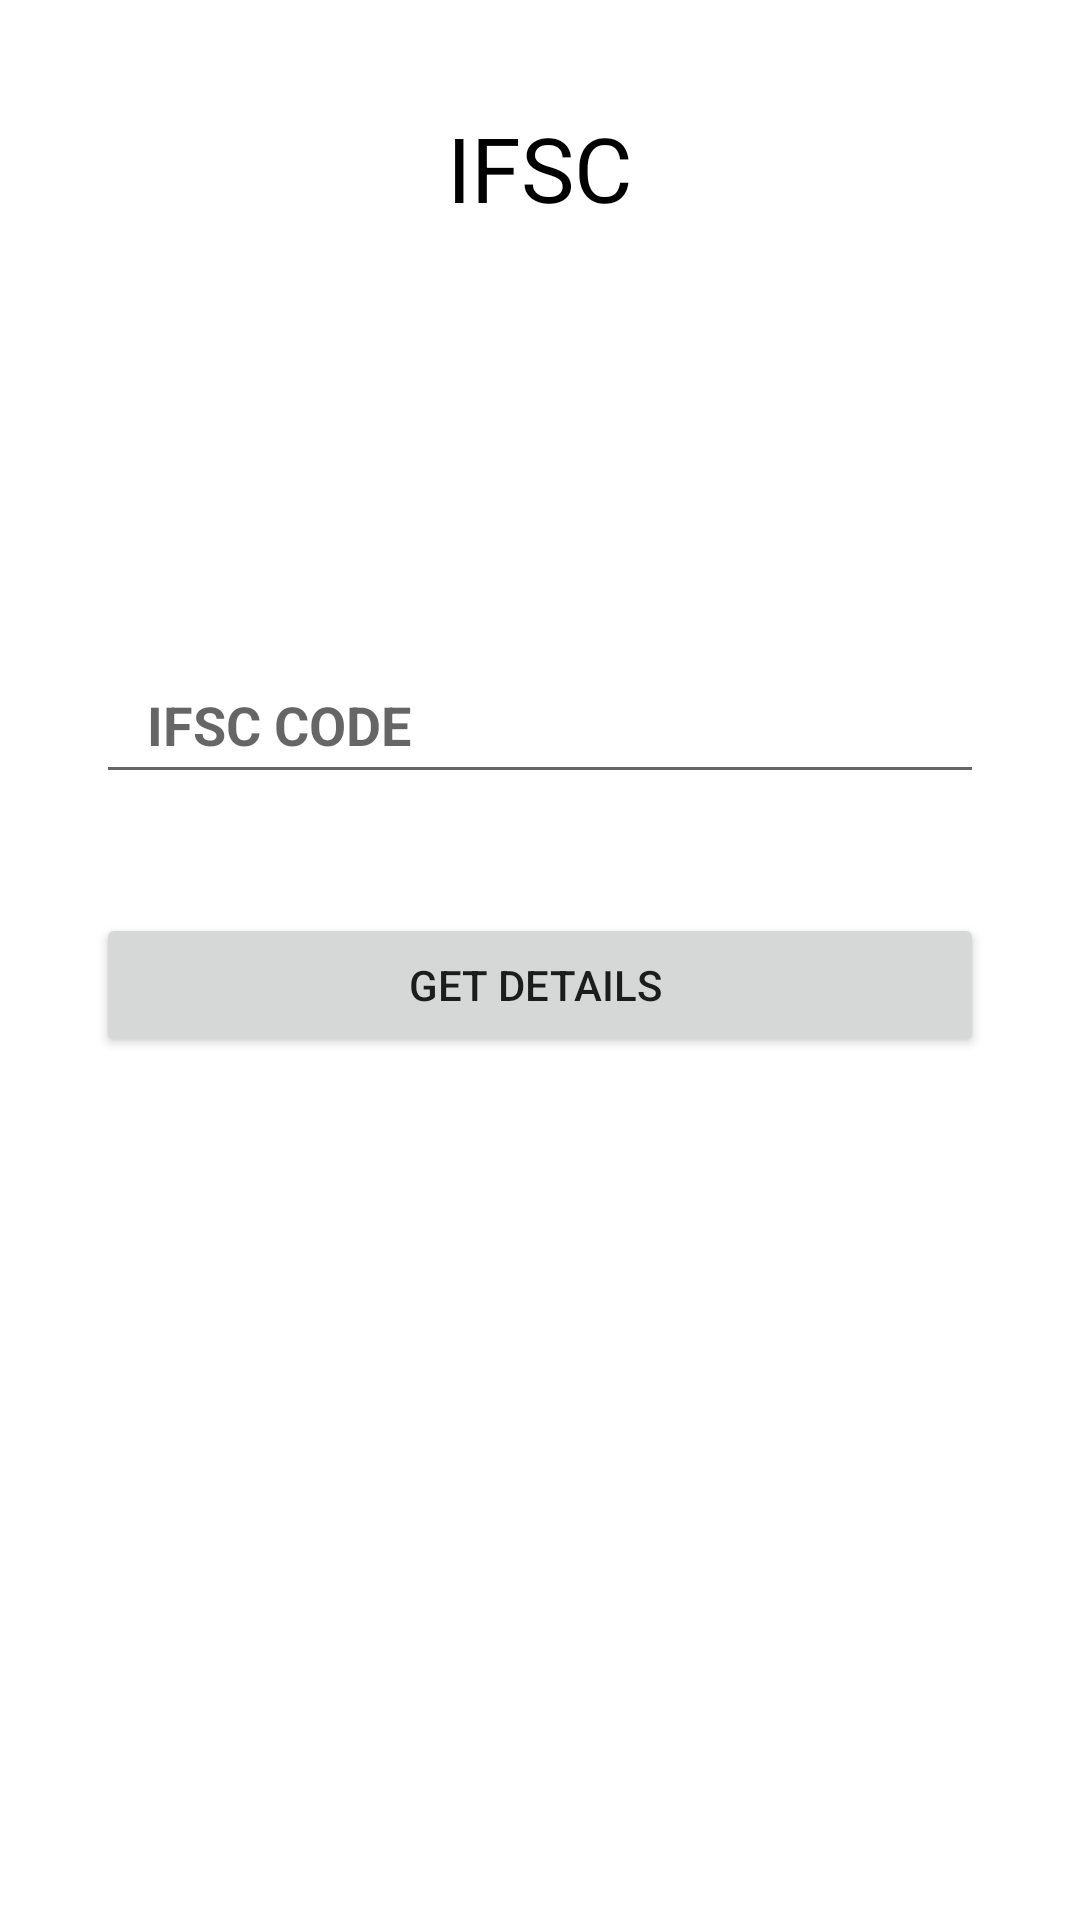

Here is an Android app screen rendered from its layout file. Give the layout XML and the strings, colors and styles it references.
<!-- AndroidManifest.xml: application theme Theme.BankDetails -->
<!-- res/layout/activity_ifscactivity.xml -->
<?xml version="1.0" encoding="utf-8"?>
<androidx.constraintlayout.widget.ConstraintLayout xmlns:android="http://schemas.android.com/apk/res/android"
    xmlns:app="http://schemas.android.com/apk/res-auto"
    xmlns:tools="http://schemas.android.com/tools"
    android:layout_width="match_parent"
    android:layout_height="match_parent"
    tools:context=".IFSCactivity">


    <EditText
        android:id="@+id/code"
        android:layout_width="0dp"
        android:layout_height="49dp"
        android:layout_marginLeft="16dp"
        android:layout_marginTop="16dp"
        android:layout_marginRight="16dp"
        android:layout_marginBottom="16dp"
        android:drawableStart="@drawable/home"
        android:drawablePadding="10dp"
        android:ems="10"
        android:hint="   IFSC CODE"
        android:inputType="textPersonName"
        android:minHeight="48dp"
        android:textColor="@color/black"
        android:textStyle="bold"
        app:circularflow_radiusInDP="30dp"
        app:layout_constraintBottom_toBottomOf="parent"
        app:layout_constraintEnd_toEndOf="@+id/textView3"
        app:layout_constraintHorizontal_bias="0.41"
        app:layout_constraintStart_toStartOf="@+id/textView3"
        app:layout_constraintTop_toBottomOf="@+id/textView3"
        app:layout_constraintVertical_bias="0.25" />

    <TextView
        android:id="@+id/textView3"
        android:layout_width="0dp"
        android:layout_height="48dp"
        android:layout_marginLeft="16dp"
        android:layout_marginTop="32dp"
        android:layout_marginRight="16dp"
        android:gravity="center|center_horizontal"

        android:text="IFSC"
        android:textColor="@color/black"
        android:textSize="30dp"
        app:layout_constraintEnd_toEndOf="parent"
        app:layout_constraintStart_toStartOf="parent"
        app:layout_constraintTop_toTopOf="parent" />

    <Button
        android:id="@+id/button3"
        android:layout_width="0dp"
        android:layout_height="wrap_content"
        android:layout_marginLeft="16dp"
        android:layout_marginTop="16dp"
        android:layout_marginRight="16dp"
        android:layout_marginBottom="16dp"
        android:onClick="output"
        android:text="Get Details "
        app:layout_constraintBottom_toBottomOf="parent"
        app:layout_constraintEnd_toEndOf="@+id/textView3"
        app:layout_constraintStart_toStartOf="@+id/textView3"
        app:layout_constraintTop_toBottomOf="@+id/code"
        app:layout_constraintVertical_bias="0.07999998" />
</androidx.constraintlayout.widget.ConstraintLayout>
<!-- resources referenced by this layout -->
<resources>
  <color name="black">#FF000000</color>
  <style name="Theme.BankDetails" parent="Theme.MaterialComponents.DayNight.DarkActionBar">
          
          <item name="colorPrimary">@color/purple_500</item>
          <item name="colorPrimaryVariant">@color/purple_700</item>
          <item name="colorOnPrimary">@color/white</item>
          
          <item name="colorSecondary">@color/teal_200</item>
          <item name="colorSecondaryVariant">@color/teal_700</item>
          <item name="colorOnSecondary">@color/black</item>
          
          <item name="android:statusBarColor" tools:targetApi="l">?attr/colorPrimaryVariant</item>
          
      </style>
  <color name="purple_500">#111111</color>
  <color name="purple_700">#111111</color>
  <color name="white">#FFFFFFFF</color>
  <color name="teal_200">#FF03DAC5</color>
  <color name="teal_700">#FF018786</color>
</resources>
